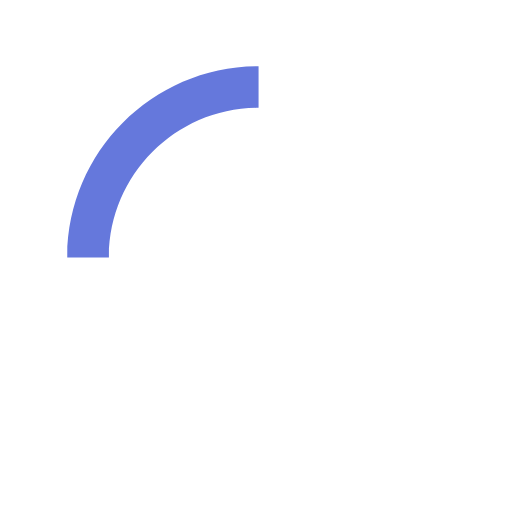
t = 0.00 s
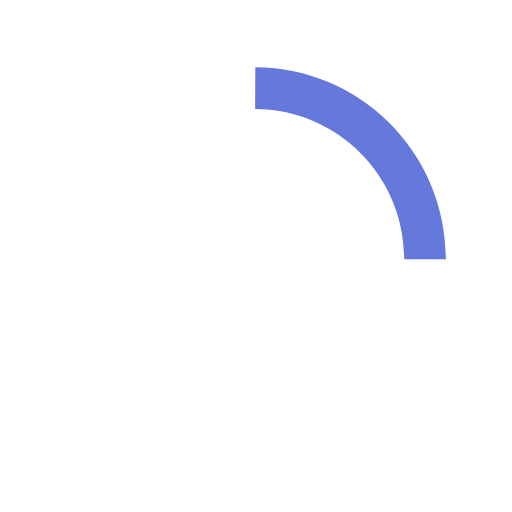
t = 0.19 s
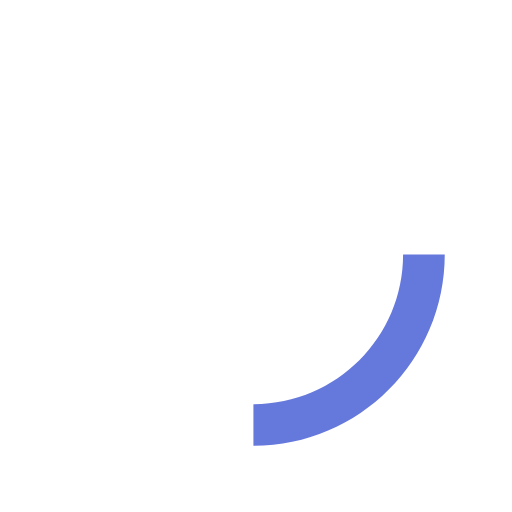
t = 0.38 s
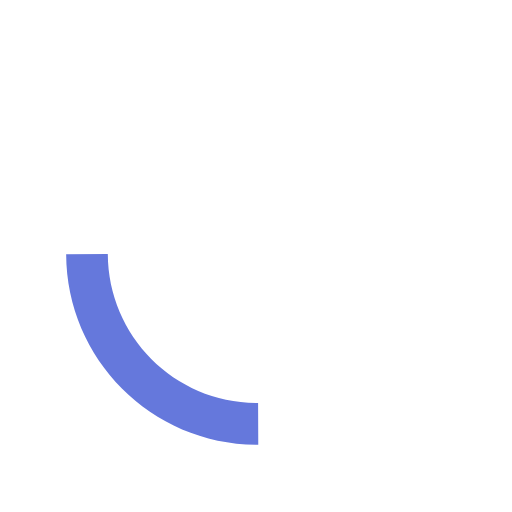
t = 0.56 s

The animated SVG that drew these frames (rendered in a browser with its animation timeline set to each time). Animation: 1 SMIL element (animateTransform=1); one cycle of 0.75 s, repeats indefinitely.

	  	<svg version="1.1" id="loader-1" xmlns="http://www.w3.org/2000/svg" xmlns:xlink="http://www.w3.org/1999/xlink" x="0px" y="0px"
	     width="100px" height="100px" viewBox="0 0 50 50" style="enable-background:new 0 0 50 50;" xml:space="preserve">
	  	<path fill="#6578dc" d="M25.251,6.461c-10.318,0-18.683,8.365-18.683,18.683h4.068c0-8.071,6.543-14.615,14.615-14.615V6.461z">
	    <animateTransform attributeType="xml"
	      attributeName="transform"
	      type="rotate"
	      from="0 25 25"
	      to="360 25 25"
	      dur="0.75s"
	      repeatCount="indefinite"/>
	    </path>
	  	</svg>